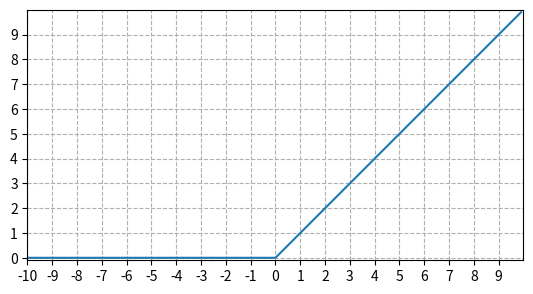

This figure's Python source:
# plot ReLU(Rectified Linear Unit)

import numpy as np
import matplotlib.pyplot as plt


def relu(x):
    """
    Definition of ReLU.
    x and output are NumPy arrays.
    """
    return np.maximum(0, x)


def plot():
    x = np.arange(-10, 10, 0.1)
    y = relu(x)

    fig = plt.figure()
    ax = fig.add_subplot(111, aspect='equal',
                         autoscale_on=True, xlim=(-10, 10), ylim=(-0.1, 10))
    plt.plot(x, y)
    plt.grid(linestyle='--')
    plt.xticks(np.arange(-10, 10, 1))
    plt.yticks(np.arange(0, 10, 1))
    plt.show()


if __name__ == '__main__':
    plot()
